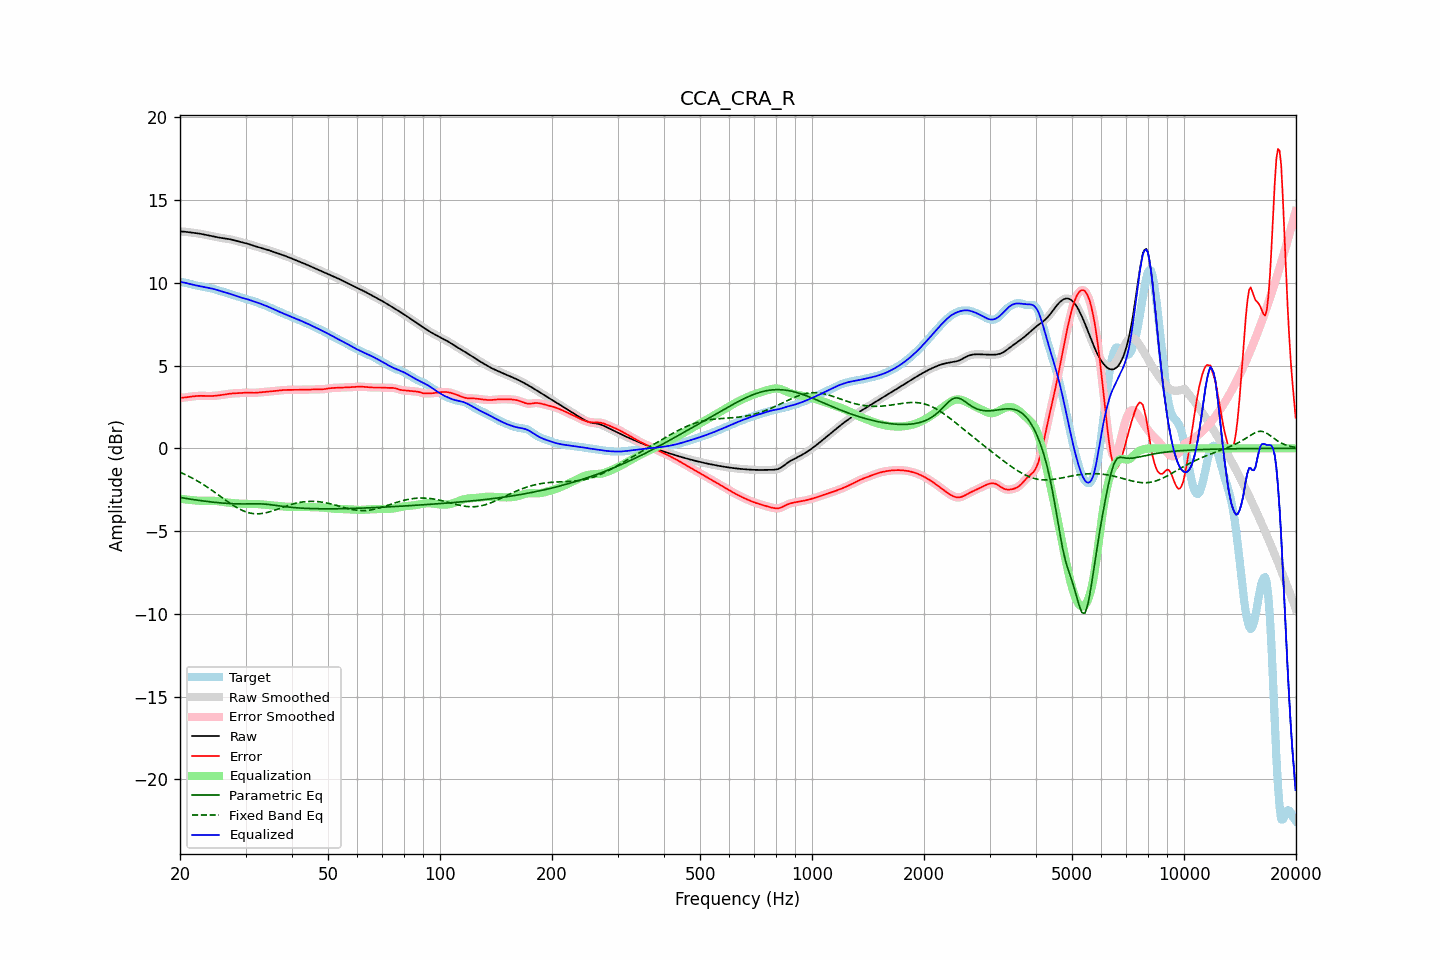

Values plotted in this chart, from the file beside it:
frequency, raw, error, smoothed, error_smoothed, equalization, parametric_eq, fixed_band_eq, equalized_raw, equalized_smoothed, target
20.00, 13.11, 3.06, 13.11, 3.05, -3.04, -2.97, -1.44, 10.06, 10.06, 10.05
20.20, 13.10, 3.06, 13.10, 3.06, -3.06, -2.99, -1.49, 10.04, 10.05, 10.05
20.40, 13.10, 3.06, 13.10, 3.06, -3.07, -3.00, -1.53, 10.03, 10.03, 10.04
20.61, 13.09, 3.07, 13.09, 3.07, -3.08, -3.02, -1.58, 10.01, 10.01, 10.02
20.81, 13.08, 3.09, 13.08, 3.09, -3.09, -3.03, -1.62, 9.99, 9.99, 9.99
21.02, 13.07, 3.10, 13.07, 3.10, -3.11, -3.05, -1.67, 9.96, 9.96, 9.97
21.23, 13.05, 3.12, 13.05, 3.12, -3.12, -3.06, -1.72, 9.94, 9.94, 9.94
21.44, 13.04, 3.13, 13.04, 3.13, -3.13, -3.08, -1.77, 9.91, 9.91, 9.91
21.66, 13.03, 3.14, 13.03, 3.14, -3.14, -3.09, -1.82, 9.89, 9.89, 9.89
21.87, 13.02, 3.15, 13.02, 3.15, -3.15, -3.11, -1.87, 9.87, 9.87, 9.87
22.09, 13.00, 3.16, 13.00, 3.16, -3.16, -3.12, -1.93, 9.85, 9.85, 9.85
22.31, 12.99, 3.17, 12.99, 3.17, -3.16, -3.14, -1.98, 9.83, 9.83, 9.83
22.54, 12.98, 3.17, 12.98, 3.17, -3.17, -3.15, -2.04, 9.81, 9.81, 9.81
22.76, 12.96, 3.17, 12.96, 3.17, -3.17, -3.16, -2.10, 9.79, 9.79, 9.79
22.99, 12.94, 3.17, 12.94, 3.17, -3.17, -3.18, -2.16, 9.77, 9.77, 9.77
23.22, 12.92, 3.17, 12.92, 3.17, -3.17, -3.19, -2.22, 9.75, 9.75, 9.75
23.45, 12.90, 3.17, 12.90, 3.17, -3.17, -3.20, -2.28, 9.74, 9.74, 9.74
23.69, 12.88, 3.16, 12.88, 3.16, -3.16, -3.21, -2.35, 9.72, 9.72, 9.72
23.92, 12.86, 3.16, 12.86, 3.16, -3.16, -3.22, -2.41, 9.70, 9.70, 9.70
24.16, 12.84, 3.16, 12.84, 3.16, -3.16, -3.24, -2.48, 9.68, 9.68, 9.68
24.40, 12.82, 3.16, 12.82, 3.16, -3.17, -3.25, -2.55, 9.65, 9.65, 9.66
24.65, 12.80, 3.17, 12.80, 3.17, -3.17, -3.26, -2.61, 9.63, 9.63, 9.63
24.89, 12.78, 3.18, 12.78, 3.18, -3.18, -3.27, -2.68, 9.60, 9.60, 9.60
25.14, 12.76, 3.19, 12.76, 3.19, -3.19, -3.28, -2.75, 9.57, 9.57, 9.57
25.39, 12.74, 3.20, 12.74, 3.20, -3.20, -3.29, -2.82, 9.54, 9.54, 9.54
25.65, 12.73, 3.21, 12.73, 3.21, -3.21, -3.30, -2.90, 9.51, 9.51, 9.51
25.91, 12.71, 3.23, 12.71, 3.23, -3.23, -3.30, -2.97, 9.48, 9.48, 9.48
26.16, 12.69, 3.24, 12.69, 3.24, -3.24, -3.31, -3.04, 9.45, 9.45, 9.45
26.43, 12.68, 3.26, 12.68, 3.26, -3.26, -3.32, -3.11, 9.42, 9.42, 9.42
26.69, 12.67, 3.27, 12.67, 3.27, -3.27, -3.33, -3.18, 9.40, 9.40, 9.40
26.96, 12.65, 3.29, 12.65, 3.29, -3.28, -3.33, -3.25, 9.37, 9.37, 9.37
27.23, 12.64, 3.30, 12.64, 3.30, -3.30, -3.34, -3.31, 9.34, 9.34, 9.34
27.50, 12.62, 3.31, 12.62, 3.31, -3.31, -3.34, -3.38, 9.31, 9.31, 9.30
27.77, 12.59, 3.32, 12.59, 3.32, -3.32, -3.35, -3.44, 9.28, 9.28, 9.27
28.05, 12.57, 3.33, 12.57, 3.33, -3.32, -3.35, -3.50, 9.24, 9.24, 9.24
28.33, 12.54, 3.33, 12.54, 3.33, -3.33, -3.36, -3.56, 9.21, 9.21, 9.21
28.62, 12.51, 3.33, 12.51, 3.33, -3.34, -3.36, -3.62, 9.17, 9.17, 9.18
28.90, 12.49, 3.34, 12.49, 3.34, -3.34, -3.36, -3.67, 9.14, 9.14, 9.15
29.19, 12.46, 3.35, 12.46, 3.35, -3.35, -3.36, -3.72, 9.11, 9.11, 9.12
29.48, 12.44, 3.35, 12.44, 3.35, -3.35, -3.36, -3.76, 9.09, 9.09, 9.09
29.78, 12.42, 3.36, 12.42, 3.36, -3.36, -3.36, -3.80, 9.06, 9.06, 9.06
30.08, 12.39, 3.36, 12.39, 3.36, -3.36, -3.36, -3.84, 9.04, 9.04, 9.03
30.38, 12.37, 3.37, 12.37, 3.36, -3.36, -3.36, -3.87, 9.01, 9.01, 9.00
30.68, 12.34, 3.36, 12.34, 3.36, -3.36, -3.36, -3.90, 8.98, 8.98, 8.97
30.99, 12.30, 3.36, 12.31, 3.36, -3.36, -3.36, -3.92, 8.95, 8.95, 8.95
31.30, 12.27, 3.35, 12.27, 3.36, -3.36, -3.36, -3.94, 8.91, 8.91, 8.92
31.61, 12.24, 3.36, 12.24, 3.36, -3.36, -3.35, -3.95, 8.88, 8.88, 8.88
31.93, 12.21, 3.36, 12.21, 3.36, -3.36, -3.35, -3.96, 8.84, 8.85, 8.85
32.24, 12.18, 3.36, 12.18, 3.37, -3.37, -3.35, -3.96, 8.81, 8.81, 8.81
32.57, 12.15, 3.37, 12.15, 3.37, -3.37, -3.35, -3.96, 8.78, 8.78, 8.78
32.89, 12.13, 3.38, 12.12, 3.38, -3.38, -3.36, -3.95, 8.74, 8.74, 8.74
33.22, 12.10, 3.39, 12.10, 3.39, -3.39, -3.36, -3.94, 8.71, 8.71, 8.71
33.55, 12.07, 3.40, 12.07, 3.40, -3.40, -3.37, -3.92, 8.67, 8.67, 8.67
33.89, 12.04, 3.41, 12.04, 3.41, -3.41, -3.37, -3.90, 8.63, 8.63, 8.63
34.23, 12.01, 3.42, 12.01, 3.42, -3.42, -3.38, -3.88, 8.59, 8.59, 8.59
34.57, 11.98, 3.43, 11.98, 3.43, -3.43, -3.39, -3.86, 8.55, 8.55, 8.55
34.92, 11.95, 3.44, 11.95, 3.44, -3.44, -3.40, -3.83, 8.51, 8.51, 8.51
35.27, 11.91, 3.45, 11.91, 3.45, -3.45, -3.42, -3.80, 8.46, 8.46, 8.47
35.62, 11.88, 3.46, 11.88, 3.46, -3.46, -3.43, -3.77, 8.42, 8.42, 8.42
35.97, 11.85, 3.47, 11.85, 3.47, -3.47, -3.44, -3.74, 8.38, 8.38, 8.38
... 635 more rows
